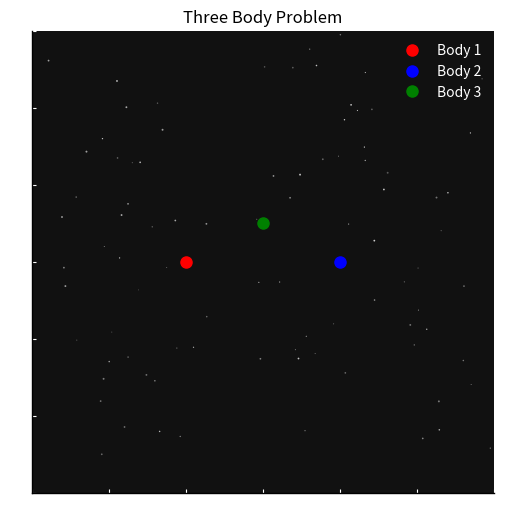

Generate this figure with matplotlib:
import numpy as np
from scipy.integrate import solve_ivp
import matplotlib.pyplot as plt
from matplotlib.animation import FuncAnimation

# Mass and initial positions for 3 bodies
m1, m2, m3 = 1.0, 1.0, 1.0
G = 1.0

# Initial positions and velocities
r1 = np.array([-1.0, 0.0])
r2 = np.array([1.0, 0.0])
r3 = np.array([0.0, 0.5])

v1 = np.array([0.0, 0.3])
v2 = np.array([0.0, -0.3])
v3 = np.array([0.5, 0.0])


# System of differential equations
def three_body(t, y):
    r1 = y[0:2]
    r2 = y[2:4]
    r3 = y[4:6]
    v1 = y[6:8]
    v2 = y[8:10]
    v3 = y[10:12]

    def acc(rA, rB, mB):
        r = rB - rA
        return G * mB * r / (np.linalg.norm(r) ** 3 + 1e-5)

    a1 = acc(r1, r2, m2) + acc(r1, r3, m3)
    a2 = acc(r2, r1, m1) + acc(r2, r3, m3)
    a3 = acc(r3, r1, m1) + acc(r3, r2, m2)

    return np.concatenate((v1, v2, v3, a1, a2, a3))


# The initial vector
y0 = np.concatenate((r1, r2, r3, v1, v2, v3))

# Simulation time
t_span = (0, 50)
t_eval = np.linspace(t_span[0], t_span[1], 2000)

sol = solve_ivp(three_body, t_span, y0, t_eval=t_eval, rtol=1e-9)

x1, y1 = sol.y[0], sol.y[1]
x2, y2 = sol.y[2], sol.y[3]
x3, y3 = sol.y[4], sol.y[5]


# Setup animation
fig, ax = plt.subplots(figsize=(6, 6))
ax.set_xlim(-3, 3)
ax.set_ylim(-3, 3)
ax.set_aspect('equal')
ax.set_title("Three Body Problem")

ax.tick_params(axis='both', colors='white', direction='inout', length=6)
ax.spines['bottom'].set_color('white')
ax.spines['left'].set_color('white')
ax.spines['top'].set_visible(False)
ax.spines['right'].set_visible(False)
ax.xaxis.label.set_color('white')
ax.yaxis.label.set_color('white')
ax.grid(False)

ax.set_facecolor('#111111')

np.random.seed(42)
n_stars = 300
stars_x = np.random.uniform(-5, 5, n_stars)
stars_y = np.random.uniform(-5, 5, n_stars)
stars_sizes = np.random.uniform(0.3, 2.0, n_stars)
stars_alpha = np.random.uniform(0.3, 0.8, n_stars)

for x, y, s, a in zip(stars_x, stars_y, stars_sizes, stars_alpha):
    ax.scatter(x, y, s=s, color='white', alpha=a, edgecolors='none')


# Add a frame (border)
ax.spines['top'].set_color('black')
ax.spines['top'].set_linewidth(1)
ax.spines['bottom'].set_color('black')
ax.spines['bottom'].set_linewidth(1)
ax.spines['left'].set_color('black')
ax.spines['left'].set_linewidth(1)
ax.spines['right'].set_color('black')
ax.spines['right'].set_linewidth(1)

# Points and trajectories
p1, = ax.plot([], [], 'ro', markersize=8, label='Body 1')
p2, = ax.plot([], [], 'bo', markersize=8, label='Body 2')
p3, = ax.plot([], [], 'go', markersize=8, label='Body 3')
plt.legend(loc='upper right', frameon=False, fontsize=10, labelcolor='white')


trail1, = ax.plot([], [], 'r-', lw=0.5)
trail2, = ax.plot([], [], 'b-', lw=0.5)
trail3, = ax.plot([], [], 'g-', lw=0.5)


def update(i):
    # Points
    p1.set_data([x1[i]], [y1[i]])
    p2.set_data([x2[i]], [y2[i]])
    p3.set_data([x3[i]], [y3[i]])
    # Routes
    trail1.set_data(x1[:i], y1[:i])
    trail2.set_data(x2[:i], y2[:i])
    trail3.set_data(x3[:i], y3[:i])

    # Automatic limit adjustment depending on the position of the 3 bodies
    margin = 0.5
    all_x = np.concatenate([x1[:i], x2[:i], x3[:i]])
    all_y = np.concatenate([y1[:i], y2[:i], y3[:i]])
    if len(all_x) > 0 and len(all_y) > 0:
        ax.set_xlim(all_x.min() - margin, all_x.max() + margin)
        ax.set_ylim(all_y.min() - margin, all_y.max() + margin)

    return p1, p2, p3, trail1, trail2, trail3


ani = FuncAnimation(fig, update, frames=len(t_eval), interval=20, blit=True)
plt.show()
